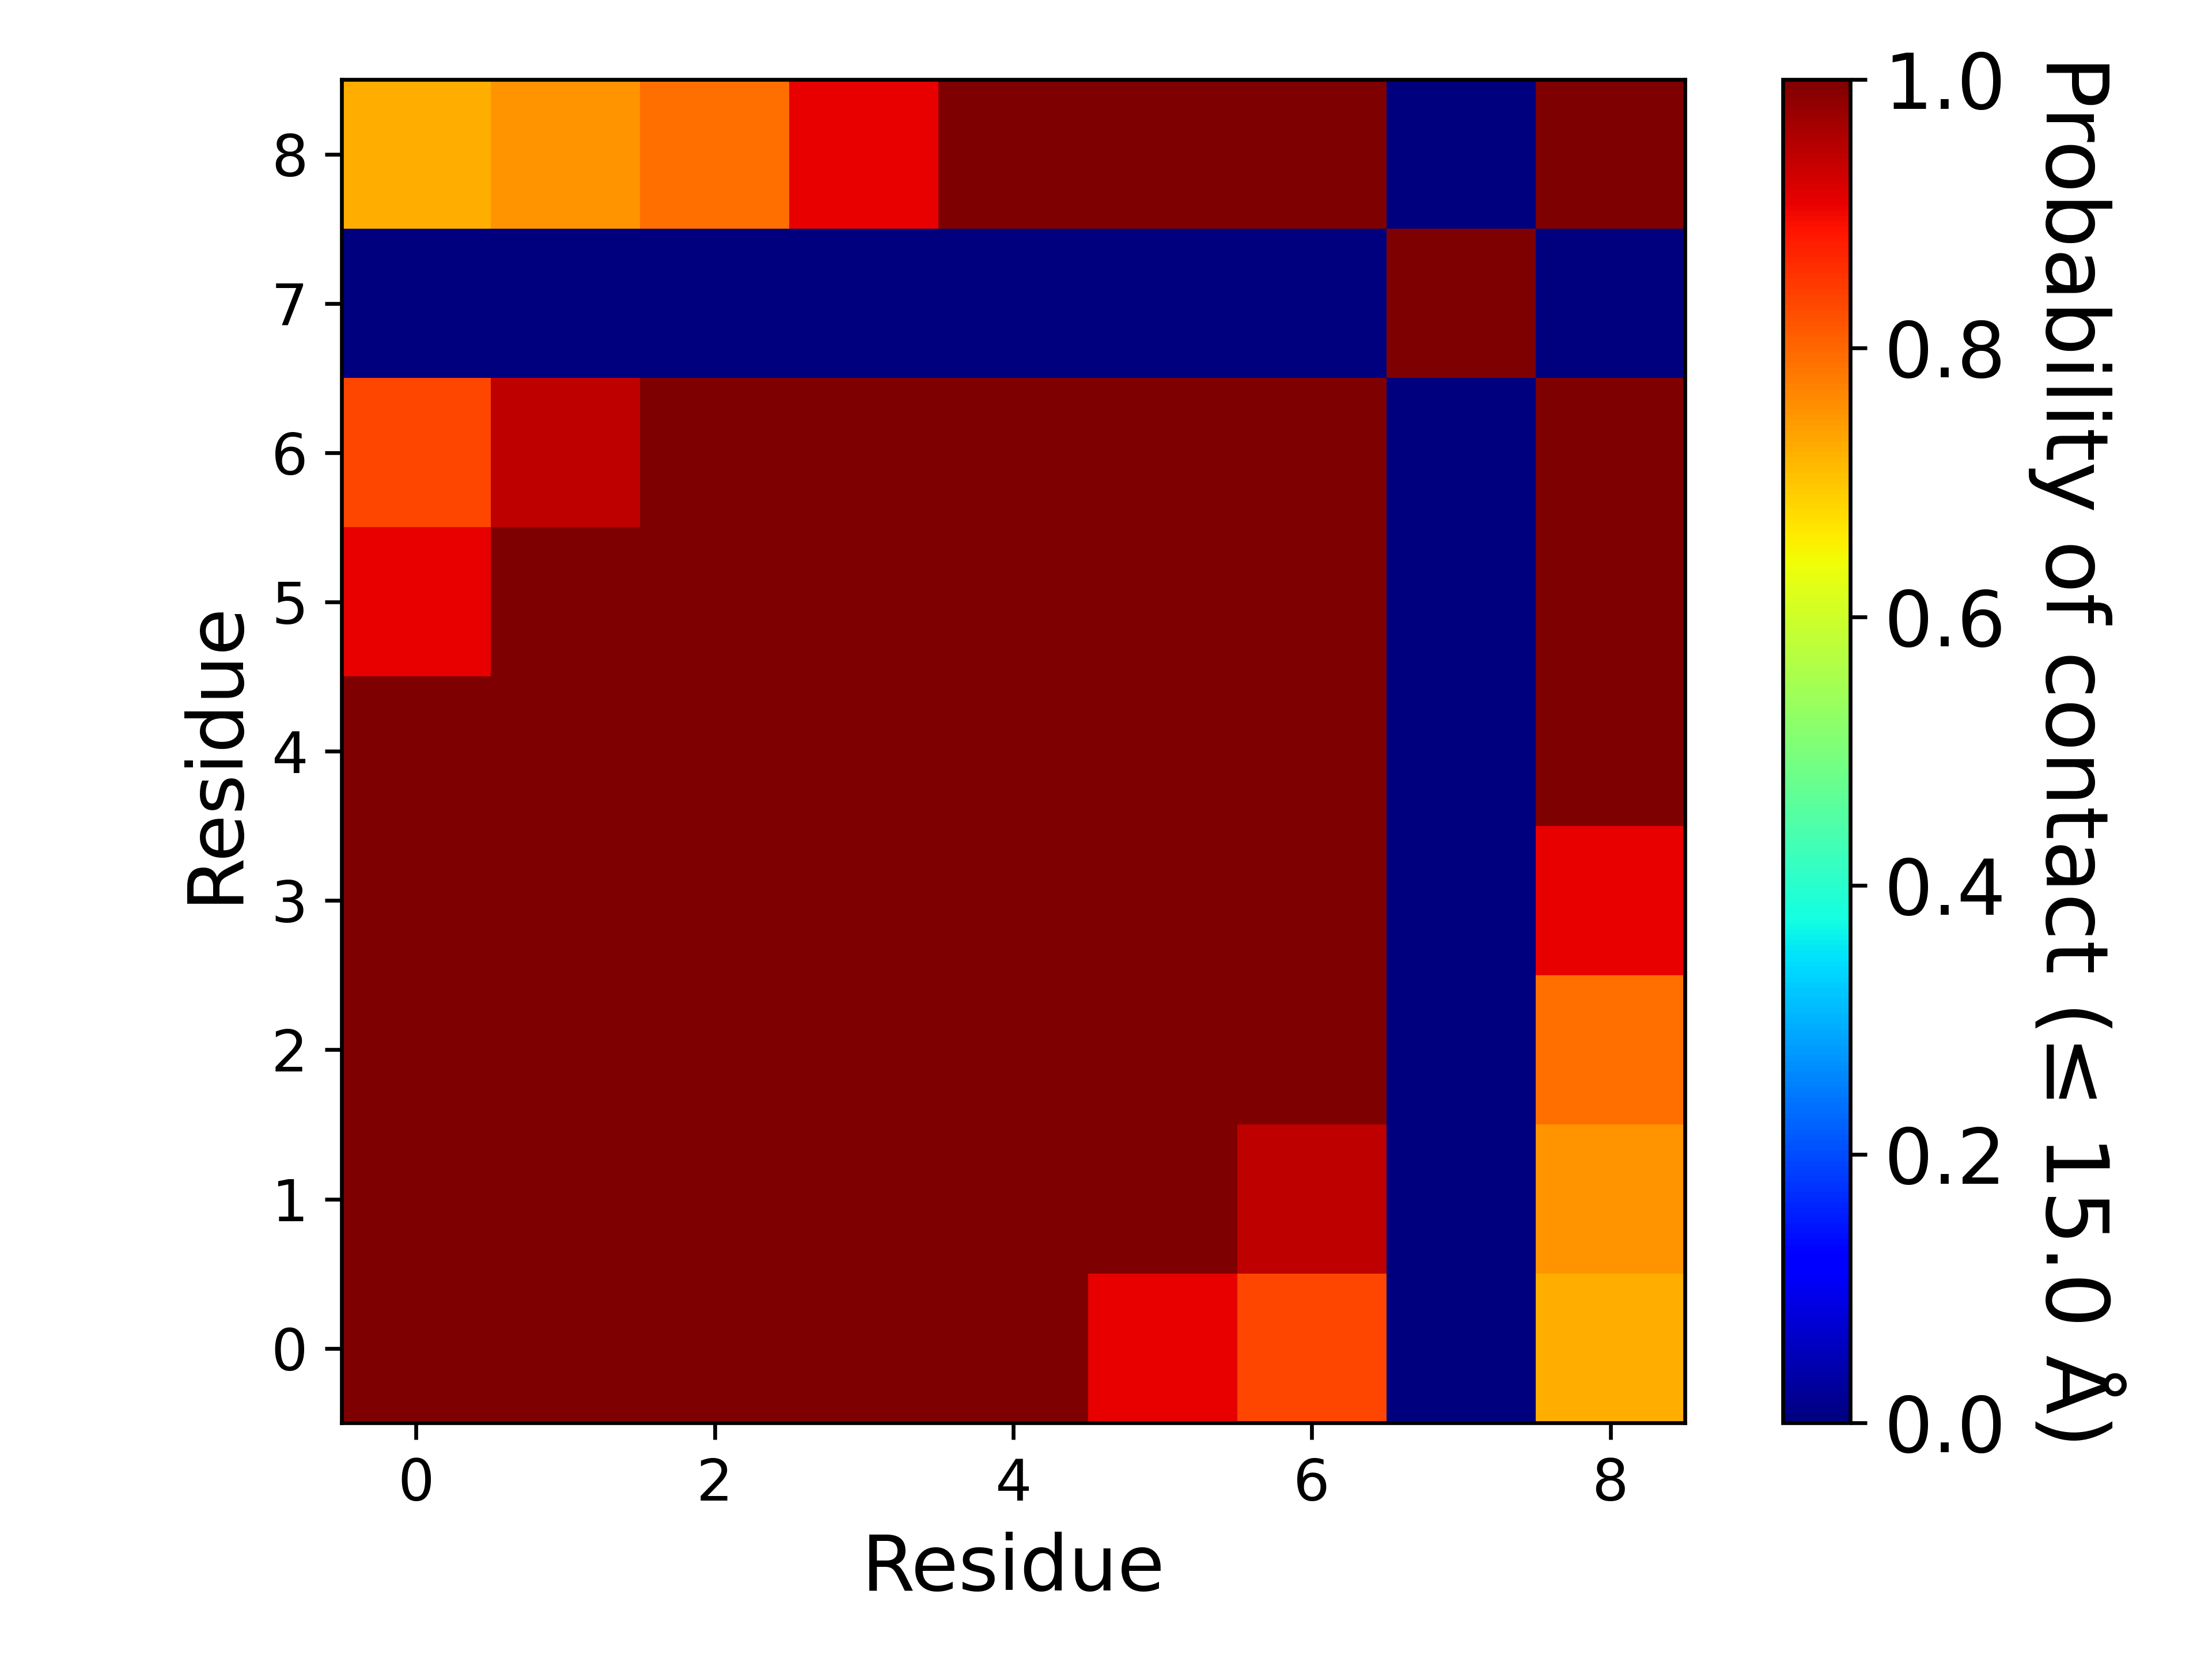

The file beside this chart, header and first rows:
, 1, 2, 3, 4, 5, 6, 7, 8, 9
1, 1.0, 1.0, 1.0, 1.0, 1.0, 0.9075, 0.8332, 0.00075, 0.7254
2, 1.0, 1.0, 1.0, 1.0, 1.0, 1.0, 0.9431, 2.49996875039062e-05, 0.7523
3, 1.0, 1.0, 1.0, 1.0, 1.0, 1.0, 1.0, 0.0, 0.7922
4, 1.0, 1.0, 1.0, 1.0, 1.0, 1.0, 1.0, 0.0, 0.91
5, 1.0, 1.0, 1.0, 1.0, 1.0, 1.0, 1.0, 0.0, 1.0
6, 0.9075, 1.0, 1.0, 1.0, 1.0, 1.0, 1.0, 0.0, 1.0
7, 0.8332, 0.9431, 1.0, 1.0, 1.0, 1.0, 1.0, 0.0, 1.0
8, 0.00075, 2.49996875039062e-05, 0.0, 0.0, 0.0, 0.0, 0.0, 1.0, 0.0
9, 0.7254, 0.7523, 0.7922, 0.91, 1.0, 1.0, 1.0, 0.0, 1.0
